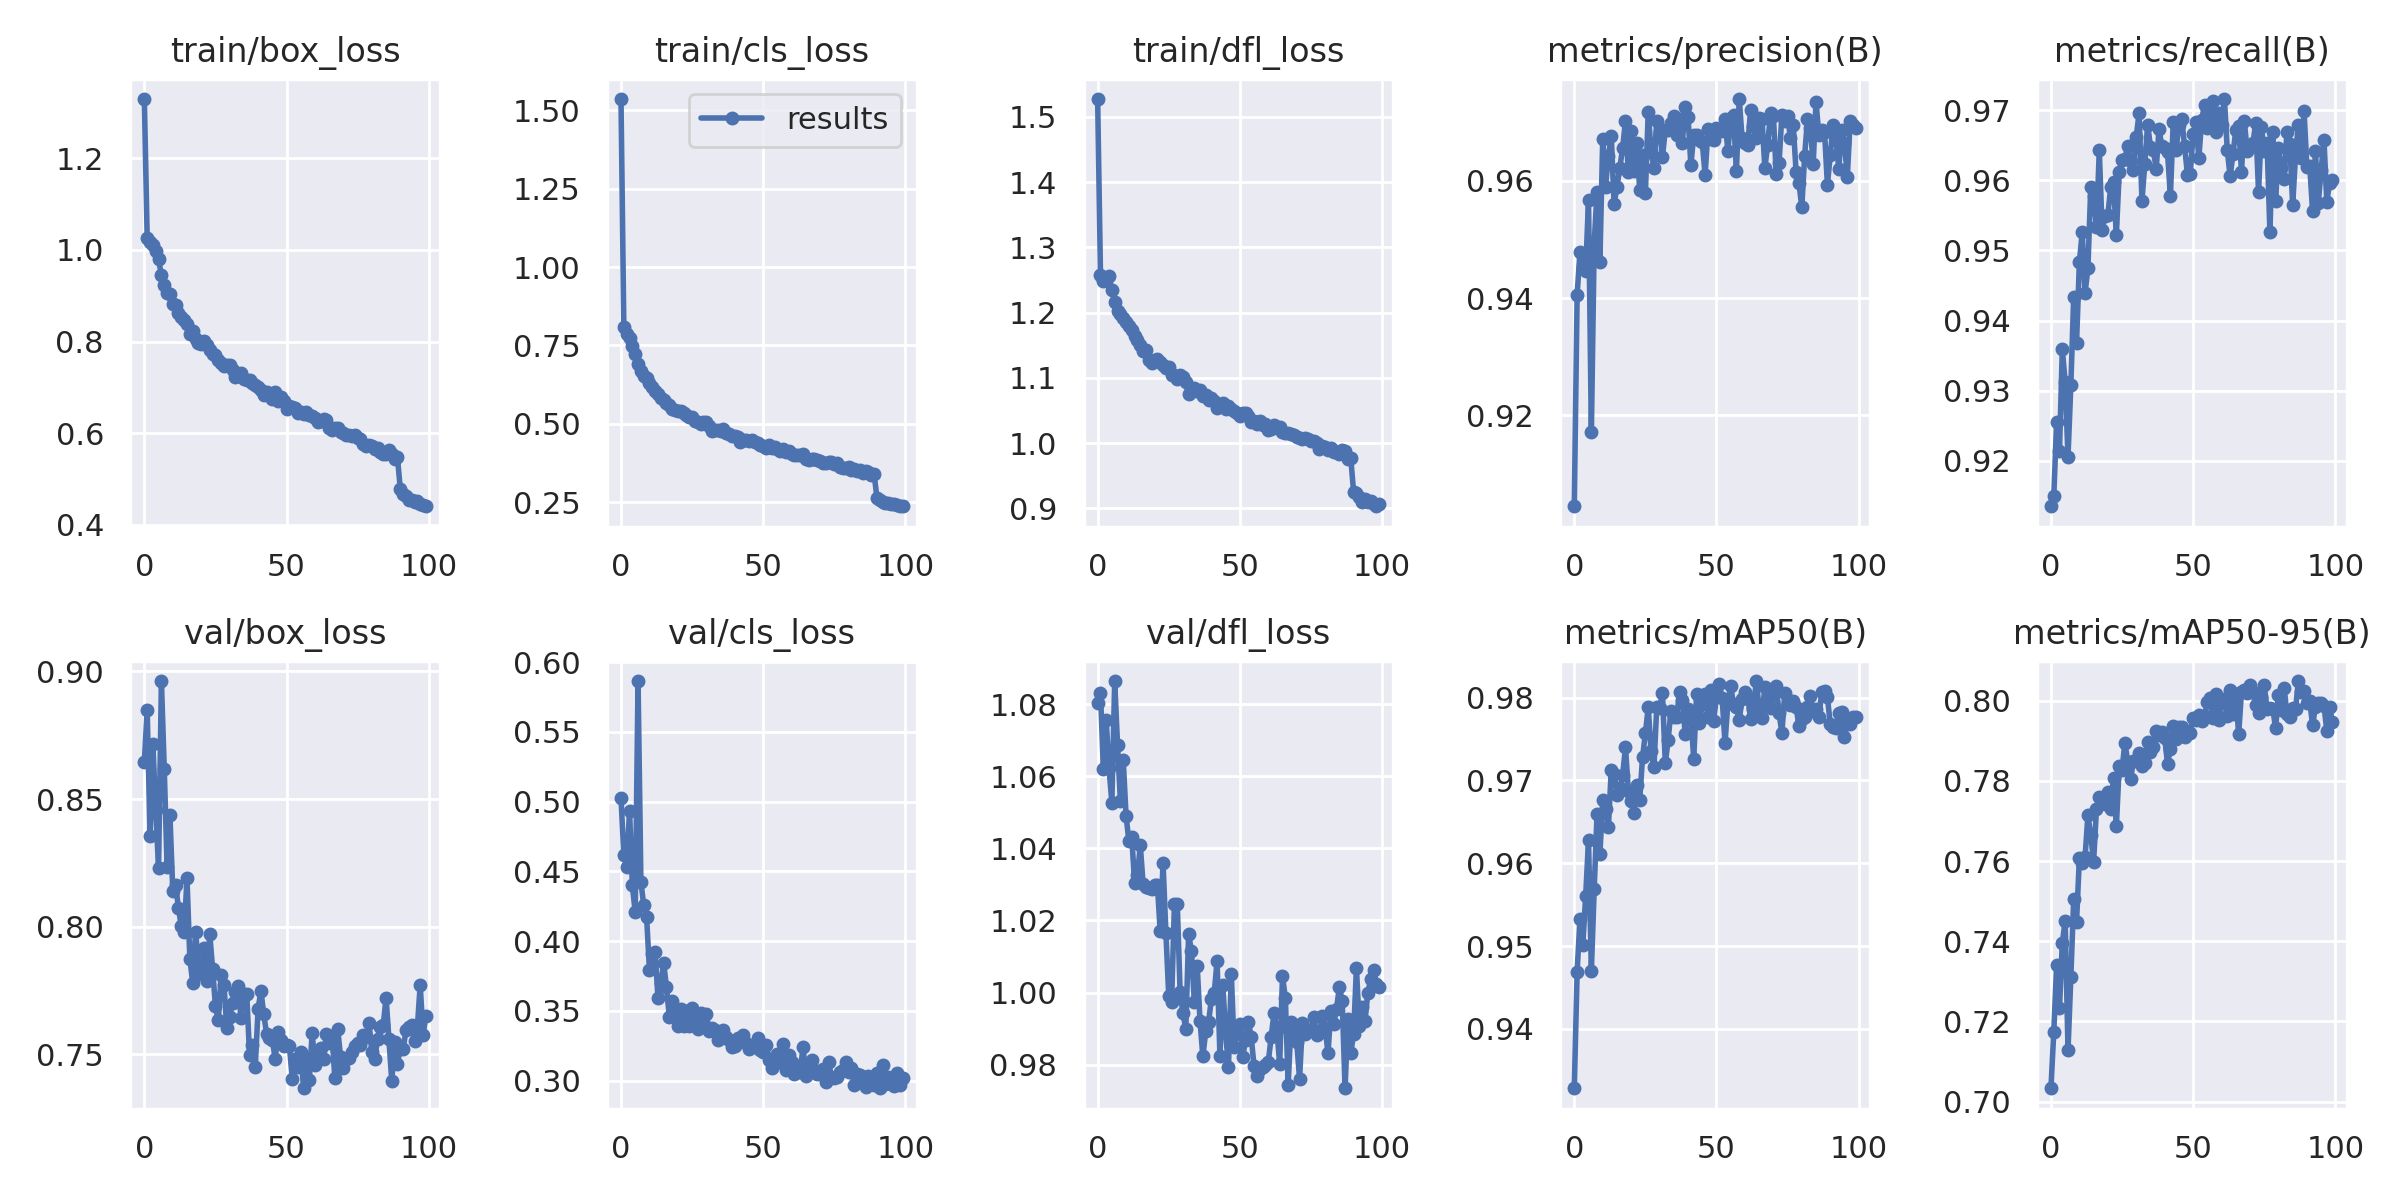

The table this chart was drawn from, first rows:
epoch, train/box_loss, train/cls_loss, train/dfl_loss, metrics/precision(B), metrics/recall(B), metrics/mAP50(B), metrics/mAP50-95(B), val/box_loss, val/cls_loss, val/dfl_loss, lr/pg0, lr/pg1, lr/pg2
0, 1.329, 1.535, 1.528, 0.9045, 0.9135, 0.9328, 0.7033, 0.8645, 0.5027, 1.08, 0.07017, 0.003315, 0.003315
1, 1.025, 0.8078, 1.258, 0.9406, 0.9149, 0.9469, 0.7174, 0.885, 0.462, 1.083, 0.0401, 0.006582, 0.006582
2, 1.017, 0.7862, 1.248, 0.9478, 0.9255, 0.9533, 0.734, 0.8357, 0.4529, 1.062, 0.009968, 0.009784, 0.009784
3, 1.011, 0.7748, 1.251, 0.9454, 0.9214, 0.9502, 0.7234, 0.8715, 0.4934, 1.076, 0.009703, 0.009703, 0.009703
4, 0.9972, 0.7468, 1.256, 0.9447, 0.9359, 0.956, 0.7395, 0.8456, 0.4399, 1.062, 0.009703, 0.009703, 0.009703
5, 0.9791, 0.7233, 1.235, 0.9567, 0.9313, 0.9628, 0.7452, 0.8231, 0.4208, 1.053, 0.009604, 0.009604, 0.009604
6, 0.9446, 0.6916, 1.216, 0.9171, 0.9206, 0.947, 0.7128, 0.8962, 0.5864, 1.086, 0.009505, 0.009505, 0.009505
7, 0.9242, 0.6679, 1.202, 0.9494, 0.9308, 0.9569, 0.7311, 0.8619, 0.4425, 1.069, 0.009406, 0.009406, 0.009406
8, 0.905, 0.6522, 1.198, 0.9581, 0.9434, 0.966, 0.7504, 0.8235, 0.4258, 1.053, 0.009307, 0.009307, 0.009307
9, 0.9041, 0.646, 1.192, 0.9462, 0.9368, 0.9611, 0.7448, 0.8437, 0.4175, 1.064, 0.009208, 0.009208, 0.009208
10, 0.8813, 0.6293, 1.185, 0.9672, 0.9483, 0.9676, 0.7608, 0.8141, 0.3795, 1.049, 0.009109, 0.009109, 0.009109
11, 0.8793, 0.6167, 1.179, 0.959, 0.9526, 0.9666, 0.7595, 0.8165, 0.3906, 1.042, 0.00901, 0.00901, 0.00901
12, 0.8629, 0.6055, 1.173, 0.9643, 0.944, 0.9644, 0.761, 0.8073, 0.3921, 1.043, 0.008911, 0.008911, 0.008911
13, 0.8534, 0.5965, 1.164, 0.9677, 0.9474, 0.9713, 0.7715, 0.8001, 0.3595, 1.03, 0.008812, 0.008812, 0.008812
14, 0.8462, 0.5832, 1.159, 0.9561, 0.959, 0.9708, 0.7665, 0.7978, 0.3701, 1.033, 0.008713, 0.008713, 0.008713
15, 0.8376, 0.5754, 1.15, 0.959, 0.9577, 0.9683, 0.7598, 0.819, 0.3844, 1.041, 0.008614, 0.008614, 0.008614
16, 0.8167, 0.5663, 1.141, 0.9622, 0.9533, 0.969, 0.7729, 0.7874, 0.367, 1.03, 0.008515, 0.008515, 0.008515
17, 0.8231, 0.5596, 1.143, 0.9656, 0.9643, 0.9707, 0.7759, 0.7782, 0.3458, 1.029, 0.008416, 0.008416, 0.008416
18, 0.8065, 0.5471, 1.127, 0.9703, 0.9529, 0.974, 0.7748, 0.798, 0.3569, 1.029, 0.008317, 0.008317, 0.008317
19, 0.7968, 0.5429, 1.123, 0.9615, 0.955, 0.9688, 0.7743, 0.7859, 0.3473, 1.029, 0.008218, 0.008218, 0.008218
20, 0.7955, 0.5415, 1.127, 0.9685, 0.955, 0.9675, 0.7773, 0.7814, 0.3392, 1.03, 0.008119, 0.008119, 0.008119
21, 0.8014, 0.5401, 1.129, 0.9617, 0.959, 0.9661, 0.7729, 0.7918, 0.3512, 1.03, 0.00802, 0.00802, 0.00802
22, 0.7932, 0.5362, 1.124, 0.9664, 0.9597, 0.9695, 0.7809, 0.7786, 0.3392, 1.017, 0.007921, 0.007921, 0.007921
23, 0.7822, 0.5277, 1.12, 0.9585, 0.9522, 0.9677, 0.7686, 0.7973, 0.3497, 1.036, 0.007822, 0.007822, 0.007822
24, 0.7721, 0.5215, 1.115, 0.9644, 0.9612, 0.9728, 0.7837, 0.7836, 0.3394, 1.017, 0.007723, 0.007723, 0.007723
25, 0.7697, 0.5233, 1.117, 0.958, 0.9629, 0.9757, 0.7828, 0.7689, 0.352, 0.9991, 0.007624, 0.007624, 0.007624
26, 0.7601, 0.5079, 1.104, 0.9718, 0.9631, 0.9788, 0.7895, 0.7633, 0.3441, 0.9973, 0.007525, 0.007525, 0.007525
27, 0.7524, 0.5065, 1.104, 0.9651, 0.9649, 0.9735, 0.7848, 0.7809, 0.3372, 1.024, 0.007426, 0.007426, 0.007426
28, 0.7476, 0.5003, 1.098, 0.9623, 0.9627, 0.9716, 0.7804, 0.7774, 0.3487, 1.025, 0.007327, 0.007327, 0.007327
29, 0.7497, 0.5054, 1.104, 0.9703, 0.9614, 0.9789, 0.785, 0.7603, 0.3409, 1, 0.007228, 0.007228, 0.007228
30, 0.7499, 0.5045, 1.101, 0.9684, 0.9662, 0.9788, 0.785, 0.7649, 0.348, 0.9943, 0.007129, 0.007129, 0.007129
31, 0.7383, 0.4922, 1.093, 0.9641, 0.9696, 0.9805, 0.7871, 0.7703, 0.3357, 0.9899, 0.00703, 0.00703, 0.00703
32, 0.7228, 0.4785, 1.075, 0.9687, 0.9571, 0.972, 0.7838, 0.7743, 0.338, 1.016, 0.006931, 0.006931, 0.006931
33, 0.7245, 0.482, 1.083, 0.9686, 0.9623, 0.9749, 0.7846, 0.7768, 0.3362, 1.011, 0.006832, 0.006832, 0.006832
34, 0.7307, 0.4818, 1.084, 0.9699, 0.9679, 0.9785, 0.7897, 0.7642, 0.329, 0.9973, 0.006733, 0.006733, 0.006733
35, 0.7192, 0.4759, 1.08, 0.971, 0.9648, 0.9777, 0.7871, 0.7735, 0.3306, 1.008, 0.006634, 0.006634, 0.006634
36, 0.7161, 0.4821, 1.081, 0.9679, 0.9644, 0.9777, 0.7884, 0.7737, 0.3362, 0.992, 0.006535, 0.006535, 0.006535
37, 0.7167, 0.4713, 1.072, 0.9706, 0.9616, 0.9806, 0.7924, 0.7498, 0.3314, 0.9823, 0.006436, 0.006436, 0.006436
38, 0.7096, 0.4689, 1.074, 0.9666, 0.9673, 0.9798, 0.7916, 0.7536, 0.3295, 0.9892, 0.006337, 0.006337, 0.006337
39, 0.7063, 0.4611, 1.065, 0.9727, 0.9649, 0.9756, 0.7923, 0.745, 0.3239, 0.9918, 0.006238, 0.006238, 0.006238
40, 0.7009, 0.4608, 1.07, 0.9709, 0.9647, 0.9787, 0.7907, 0.768, 0.3251, 0.9982, 0.006139, 0.006139, 0.006139
41, 0.695, 0.4566, 1.065, 0.9627, 0.964, 0.9778, 0.7843, 0.7748, 0.3306, 0.9999, 0.00604, 0.00604, 0.00604
42, 0.6832, 0.442, 1.054, 0.9679, 0.9577, 0.9726, 0.788, 0.7657, 0.3296, 1.009, 0.005941, 0.005941, 0.005941
43, 0.6906, 0.4499, 1.058, 0.9679, 0.9683, 0.9804, 0.7936, 0.758, 0.3327, 0.9824, 0.005842, 0.005842, 0.005842
44, 0.6848, 0.4489, 1.061, 0.9669, 0.9643, 0.977, 0.7905, 0.7564, 0.3267, 1.002, 0.005743, 0.005743, 0.005743
45, 0.6758, 0.4459, 1.052, 0.9666, 0.9679, 0.9792, 0.7934, 0.7558, 0.3227, 0.989, 0.005644, 0.005644, 0.005644
46, 0.6903, 0.4479, 1.057, 0.961, 0.9687, 0.9804, 0.7935, 0.7483, 0.3245, 0.9793, 0.005545, 0.005545, 0.005545
47, 0.6695, 0.442, 1.052, 0.9688, 0.9648, 0.9777, 0.791, 0.7587, 0.325, 1.005, 0.005446, 0.005446, 0.005446
48, 0.6783, 0.4394, 1.049, 0.9672, 0.9608, 0.9809, 0.7919, 0.7558, 0.3304, 0.9849, 0.005347, 0.005347, 0.005347
49, 0.6714, 0.434, 1.046, 0.967, 0.9609, 0.9772, 0.792, 0.7532, 0.3221, 0.9888, 0.005248, 0.005248, 0.005248
50, 0.6536, 0.4292, 1.041, 0.969, 0.9666, 0.9801, 0.7957, 0.7539, 0.3206, 0.9913, 0.005149, 0.005149, 0.005149
51, 0.6594, 0.4231, 1.047, 0.9685, 0.9683, 0.9816, 0.7952, 0.7534, 0.3257, 0.982, 0.00505, 0.00505, 0.00505
52, 0.658, 0.4312, 1.046, 0.9685, 0.9631, 0.9799, 0.7965, 0.7406, 0.3152, 0.9869, 0.004951, 0.004951, 0.004951
53, 0.655, 0.4226, 1.041, 0.9706, 0.9686, 0.9745, 0.7949, 0.7483, 0.3089, 0.9919, 0.004852, 0.004852, 0.004852
54, 0.6435, 0.4248, 1.032, 0.9651, 0.9708, 0.9794, 0.7961, 0.7451, 0.3167, 0.9876, 0.004753, 0.004753, 0.004753
55, 0.6456, 0.4192, 1.034, 0.9707, 0.9674, 0.9814, 0.7996, 0.7508, 0.3194, 0.9797, 0.004654, 0.004654, 0.004654
56, 0.6421, 0.4122, 1.029, 0.9712, 0.969, 0.9792, 0.8007, 0.7368, 0.3131, 0.9768, 0.004555, 0.004555, 0.004555
57, 0.6456, 0.4213, 1.034, 0.9616, 0.9714, 0.9788, 0.7957, 0.7488, 0.3266, 0.9789, 0.004456, 0.004456, 0.004456
58, 0.6389, 0.4091, 1.028, 0.974, 0.9669, 0.9773, 0.8017, 0.7398, 0.3077, 0.9793, 0.004357, 0.004357, 0.004357
59, 0.6387, 0.4134, 1.029, 0.9673, 0.9696, 0.9798, 0.7951, 0.7583, 0.3186, 0.98, 0.004258, 0.004258, 0.004258
... 40 more rows
